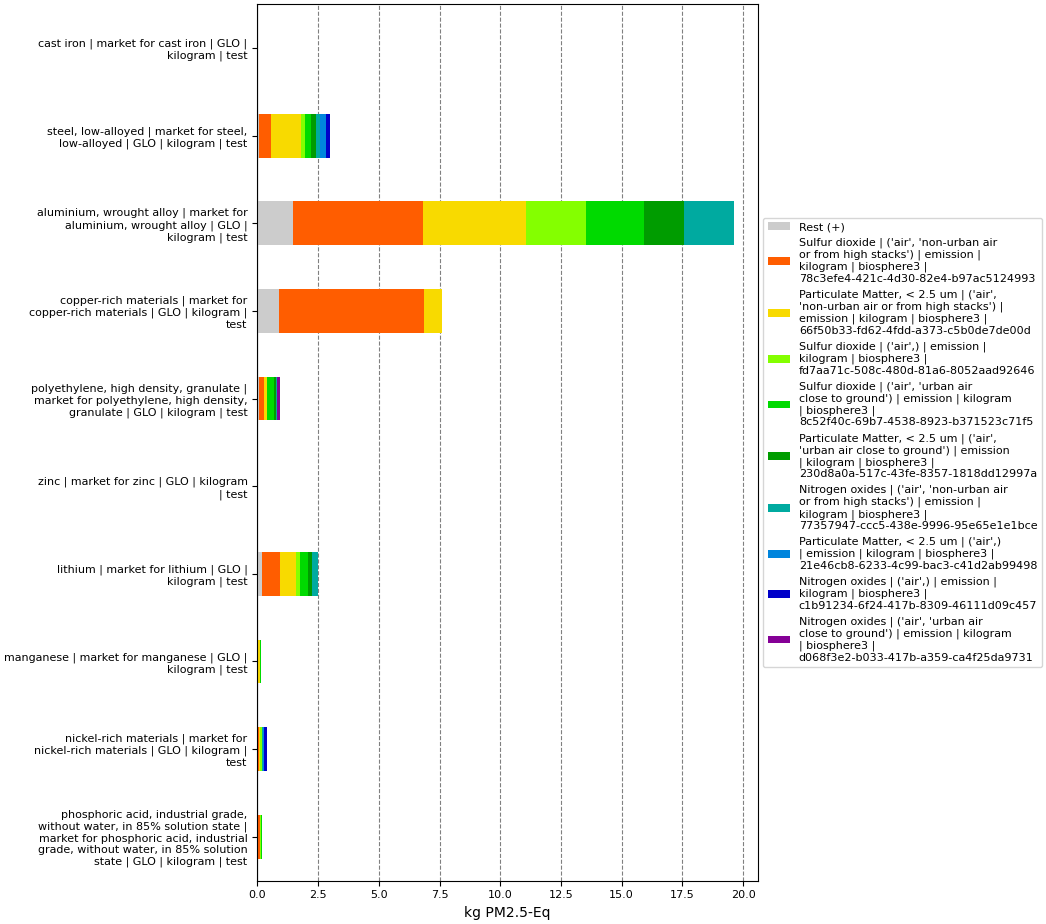

Source data for this figure (header and first rows):
, index, name, categories, type, unit, database, code, cast iron | market for cast iron | GLO |…, steel, low-alloyed | market for steel, l…, aluminium, wrought alloy | market for al…, polyethylene, high density, granulate | …, zinc | market for zinc | GLO | kilogram …, copper-rich materials | market for coppe…, lithium | market for lithium | GLO | kil…, manganese | market for manganese | GLO |…, nickel-rich materials | market for nicke…, phosphoric acid, industrial grade, witho…
0, Score, , , , , , , 0.01152, 3.013, 19.61, 0.9304, 0.008685, 7.61, 2.491, 0.1593, 0.3986, 0.1961
1, Rest (+), , , , , , , 0.0005998, 0.06424, 1.459, 0.05664, 0.0008525, 0.8844, 0.2009, 0.01625, 0.0188, 0.01837
3, Sulfur dioxide | ('air', 'non-urban air …, Sulfur dioxide, ('air', 'non-urban air or from high stac…, emission, kg PM2.5-Eq, biosphere3, 78c3efe4-421c-4d30-82e4-b97ac5124993, 0.002114, 0.5154, 5.347, 0.2024, 0.002791, 5.981, 0.7283, 0.01564, 0.05232, 0.08861
4, Particulate Matter, < 2.5 um | ('air', '…, Particulate Matter, < 2.5 um, ('air', 'non-urban air or from high stac…, emission, kg PM2.5-Eq, biosphere3, 66f50b33-fd62-4fdd-a373-c5b0de7de00d, 0.004523, 1.23, 4.238, 0.1569, 0.001294, 0.7443, 0.6686, 0.09649, 0.04848, 0.01783
5, Sulfur dioxide | ('air',) | emission | k…, Sulfur dioxide, ('air',), emission, kg PM2.5-Eq, biosphere3, fd7aa71c-508c-480d-81a6-8052aad92646, 0.0007176, 0.1602, 2.477, , 0.001473, , 0.1547, , 0.06204, 0.03194
6, Sulfur dioxide | ('air', 'urban air clos…, Sulfur dioxide, ('air', 'urban air close to ground'), emission, kg PM2.5-Eq, biosphere3, 8c52f40c-69b7-4538-8923-b371523c71f5, , 0.246, 2.388, 0.2897, , , 0.3332, 0.0195, 0.02063, 0.03929
7, Particulate Matter, < 2.5 um | ('air', '…, Particulate Matter, < 2.5 um, ('air', 'urban air close to ground'), emission, kg PM2.5-Eq, biosphere3, 230d8a0a-517c-43fe-8357-1818dd12997a, 0.0007196, 0.1908, 1.658, 0.06586, , , 0.1599, , , 
8, Nitrogen oxides | ('air', 'non-urban air…, Nitrogen oxides, ('air', 'non-urban air or from high stac…, emission, kg PM2.5-Eq, biosphere3, 77357947-ccc5-438e-9996-95e65e1e1bce, 0.0007642, 0.1713, 2.046, 0.05612, 0.0006527, , 0.245, 0.0114, 0.02309, 
9, Particulate Matter, < 2.5 um | ('air',) …, Particulate Matter, < 2.5 um, ('air',), emission, kg PM2.5-Eq, biosphere3, 21e46cb8-6233-4c99-bac3-c41d2ab99498, 0.001296, 0.2517, , , , , , , 0.07215, 
10, Nitrogen oxides | ('air',) | emission | …, Nitrogen oxides, ('air',), emission, kg PM2.5-Eq, biosphere3, c1b91234-6f24-417b-8309-46111d09c457, 0.0007862, 0.1839, , , 0.001622, , , , 0.1011, 
11, Nitrogen oxides | ('air', 'urban air clo…, Nitrogen oxides, ('air', 'urban air close to ground'), emission, kg PM2.5-Eq, biosphere3, d068f3e2-b033-417b-a359-ca4f25da9731, , , , 0.1028, , , , , , 
